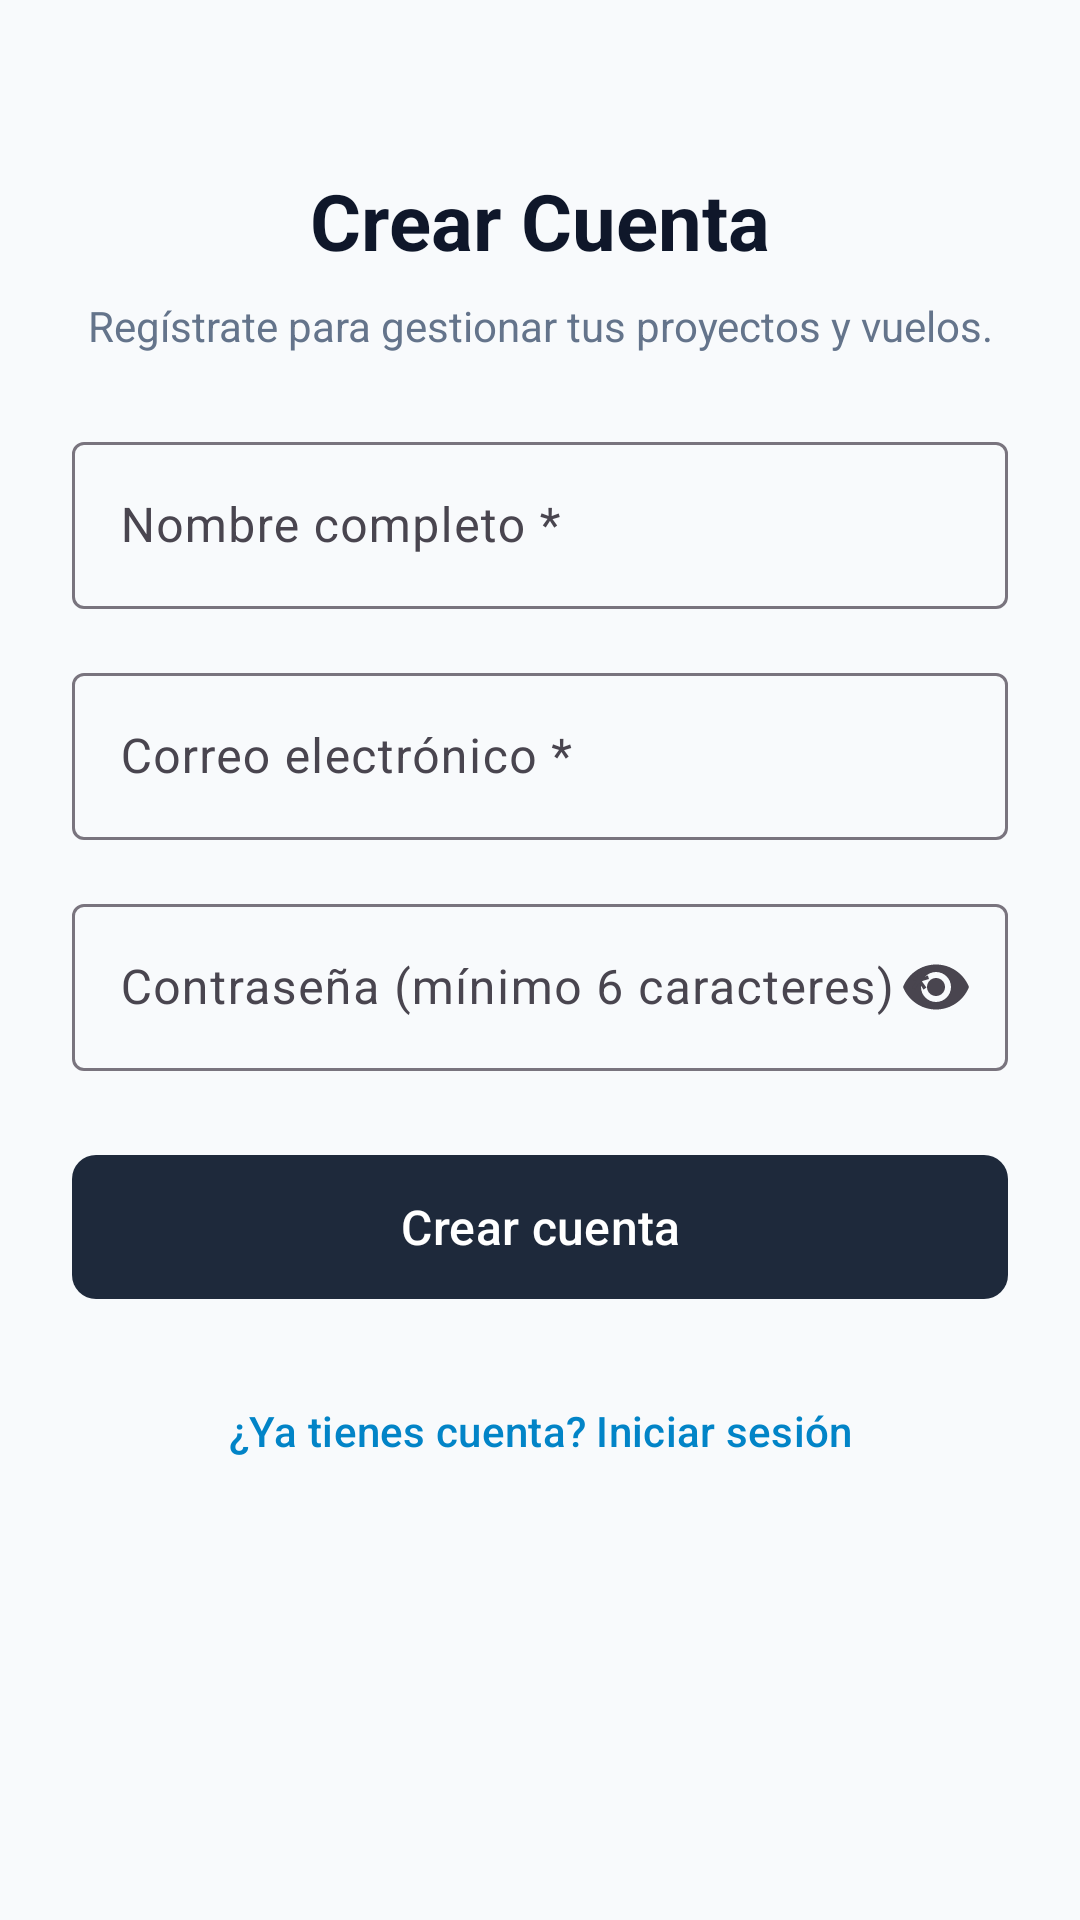

Here is an Android app screen rendered from its layout file. Give the layout XML and the strings, colors and styles it references.
<!-- AndroidManifest.xml: application theme Theme.Geodrone -->
<!-- res/layout/activity_register.xml -->
<?xml version="1.0" encoding="utf-8"?>
<ScrollView xmlns:android="http://schemas.android.com/apk/res/android"
    xmlns:app="http://schemas.android.com/apk/res-auto"
    android:layout_width="match_parent"
    android:layout_height="match_parent"
    android:fillViewport="true"
    android:background="@color/background_light">

    <androidx.constraintlayout.widget.ConstraintLayout
        android:layout_width="match_parent"
        android:layout_height="wrap_content"
        android:padding="24dp">

        <TextView
            android:id="@+id/textRegisterTitle"
            android:layout_width="wrap_content"
            android:layout_height="wrap_content"
            android:layout_marginTop="32dp"
            android:text="@string/register_title"
            android:textColor="@color/primary_dark"
            android:textSize="26sp"
            android:textStyle="bold"
            app:layout_constraintEnd_toEndOf="parent"
            app:layout_constraintStart_toStartOf="parent"
            app:layout_constraintTop_toTopOf="parent" />

        <TextView
            android:id="@+id/textRegisterSubtitle"
            android:layout_width="0dp"
            android:layout_height="wrap_content"
            android:layout_marginTop="8dp"
            android:gravity="center"
            android:text="@string/register_subtitle"
            android:textColor="@color/text_secondary"
            android:textSize="14sp"
            app:layout_constraintEnd_toEndOf="parent"
            app:layout_constraintStart_toStartOf="parent"
            app:layout_constraintTop_toBottomOf="@id/textRegisterTitle" />

        <com.google.android.material.textfield.TextInputLayout
            android:id="@+id/layoutName"
            style="@style/Widget.Material3.TextInputLayout.OutlinedBox"
            android:layout_width="match_parent"
            android:layout_height="wrap_content"
            android:layout_marginTop="24dp"
            android:hint="@string/name_hint"
            app:layout_constraintEnd_toEndOf="parent"
            app:layout_constraintStart_toStartOf="parent"
            app:layout_constraintTop_toBottomOf="@id/textRegisterSubtitle">

            <com.google.android.material.textfield.TextInputEditText
                android:id="@+id/inputName"
                android:layout_width="match_parent"
                android:layout_height="wrap_content"
                android:inputType="textPersonName"
                android:maxLines="1" />
        </com.google.android.material.textfield.TextInputLayout>

        <com.google.android.material.textfield.TextInputLayout
            android:id="@+id/layoutEmail"
            style="@style/Widget.Material3.TextInputLayout.OutlinedBox"
            android:layout_width="match_parent"
            android:layout_height="wrap_content"
            android:layout_marginTop="16dp"
            android:hint="@string/email_hint"
            app:layout_constraintEnd_toEndOf="parent"
            app:layout_constraintStart_toStartOf="parent"
            app:layout_constraintTop_toBottomOf="@id/layoutName">

            <com.google.android.material.textfield.TextInputEditText
                android:id="@+id/inputEmail"
                android:layout_width="match_parent"
                android:layout_height="wrap_content"
                android:inputType="textEmailAddress"
                android:maxLines="1" />
        </com.google.android.material.textfield.TextInputLayout>

        <com.google.android.material.textfield.TextInputLayout
            android:id="@+id/layoutPassword"
            style="@style/Widget.Material3.TextInputLayout.OutlinedBox"
            android:layout_width="match_parent"
            android:layout_height="wrap_content"
            android:layout_marginTop="16dp"
            android:hint="@string/password_register_hint"
            app:endIconMode="password_toggle"
            app:layout_constraintEnd_toEndOf="parent"
            app:layout_constraintStart_toStartOf="parent"
            app:layout_constraintTop_toBottomOf="@id/layoutEmail">

            <com.google.android.material.textfield.TextInputEditText
                android:id="@+id/inputPassword"
                android:layout_width="match_parent"
                android:layout_height="wrap_content"
                android:inputType="textPassword"
                android:maxLines="1" />
        </com.google.android.material.textfield.TextInputLayout>

        <com.google.android.material.button.MaterialButton
            android:id="@+id/buttonRegister"
            android:layout_width="match_parent"
            android:layout_height="56dp"
            android:layout_marginTop="24dp"
            android:text="@string/register_button"
            android:textSize="16sp"
            app:cornerRadius="8dp"
            app:layout_constraintEnd_toEndOf="parent"
            app:layout_constraintStart_toStartOf="parent"
            app:layout_constraintTop_toBottomOf="@id/layoutPassword" />

        <com.google.android.material.button.MaterialButton
            android:id="@+id/buttonToLogin"
            style="@style/Widget.Material3.Button.TextButton"
            android:layout_width="match_parent"
            android:layout_height="wrap_content"
            android:layout_marginTop="16dp"
            android:text="@string/to_login_button"
            android:textColor="@color/color_accent"
            app:layout_constraintEnd_toEndOf="parent"
            app:layout_constraintStart_toStartOf="parent"
            app:layout_constraintTop_toBottomOf="@id/buttonRegister" />

    </androidx.constraintlayout.widget.ConstraintLayout>
</ScrollView>
<!-- resources referenced by this layout -->
<resources>
  <color name="background_light">#F8FAFC</color>
  <color name="color_accent">#0284C7</color>
  <color name="primary_dark">#0F172A</color>
  <color name="text_secondary">#64748B</color>
  <string name="email_hint">Correo electrónico *</string>
  <string name="name_hint">Nombre completo *</string>
  <string name="password_register_hint">Contraseña (mínimo 6 caracteres) *</string>
  <string name="register_button">Crear cuenta</string>
  <string name="register_subtitle">Regístrate para gestionar tus proyectos y vuelos.</string>
  <string name="register_title">Crear Cuenta</string>
  <string name="to_login_button">¿Ya tienes cuenta? Iniciar sesión</string>
  <style name="Theme.Geodrone" parent="Theme.Material3.DayNight.NoActionBar">
          <item name="colorPrimary">@color/primary</item>
          <item name="colorPrimaryVariant">@color/primary_dark</item>
          <item name="colorSecondary">@color/color_accent</item>
          <item name="android:statusBarColor">@color/primary_dark</item>
          <item name="android:windowBackground">@color/background_light</item>
      </style>
  <color name="primary">#1E293B</color>
</resources>
